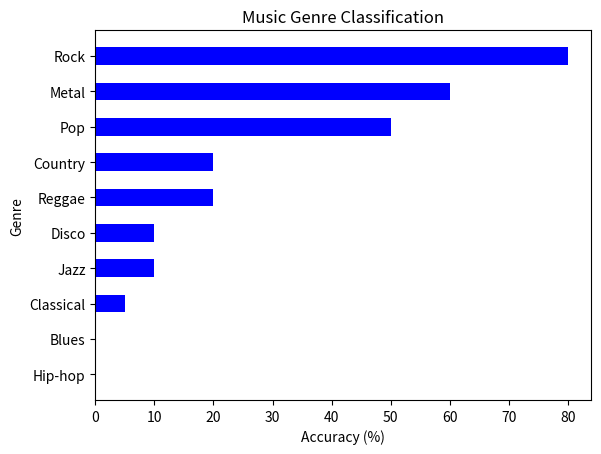

The matplotlib source for this figure:
import matplotlib.pyplot as plt

y = ["Hip-hop", "Blues", "Classical", "Jazz", "Disco", "Reggae", "Country", "Pop", "Metal", "Rock"]
w = [0, 0, 5, 10, 10, 20, 20, 50, 60, 80]
c = ["blue", "blue", "blue", "blue", "blue", "blue", "blue", "blue", "blue", "blue"]

plt.barh(y, w, 0.5, color=c)
plt.xlabel("Accuracy (%)")
plt.ylabel("Genre")
plt.title("Music Genre Classification")
plt.show()
